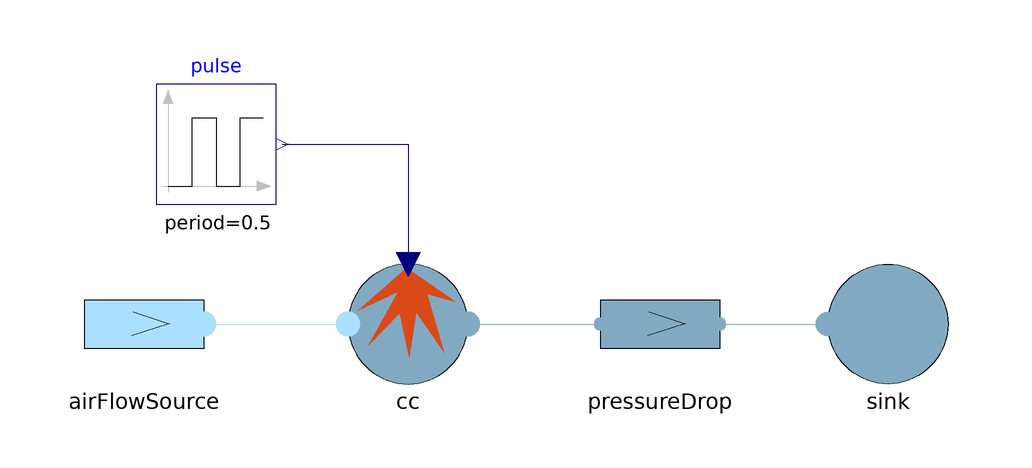

This picture is the connection diagram that the Modelica source below describes through its graphical annotations.

model TestCombustionChamberLHV "Test bench of CombustionChamberLHV"
      extends Modelica.Icons.Example;
      Components.CombustionChamberLHV cc(LHV = 41.6e6, P_start = 1000000, T_start = 673.15, V = 0.1, ZC = 1, ZH = 4) annotation(
        Placement(visible = true, transformation(origin = {0, 0}, extent = {{-10, -10}, {10, 10}}, rotation = 0)));
      Components.FlowSourceAir airFlowSource(referenceMassFlowRate = 158, referenceTemperature = 616.95) annotation(
        Placement(visible = true, transformation(origin = {-44, 0}, extent = {{-10, -10}, {10, 10}}, rotation = 0)));
      Components.LinearPressureDropExhaust pressureDrop(referenceMassFlowRate = 54, referencePressureDrop = 1200000) annotation(
        Placement(visible = true, transformation(origin = {42, 0}, extent = {{-10, -10}, {10, 10}}, rotation = 0)));
      Components.PressureSourceExhaust sink annotation(
        Placement(visible = true, transformation(origin = {80, 0}, extent = {{10, -10}, {-10, 10}}, rotation = 0)));
      Modelica.Blocks.Sources.Pulse pulse(amplitude = -0.3, period = 0.5, nperiod = 1, offset = 3.1, startTime = 0.5) annotation(
        Placement(transformation(extent = {{-42, 20}, {-22, 40}})));
    equation
      connect(pressureDrop.outlet, sink.fluidPort) annotation(
        Line(points = {{52, 0}, {68, 0}, {68, 0}, {70, 0}}, color = {129, 170, 194}));
      connect(cc.exhaust, pressureDrop.inlet) annotation(
        Line(points = {{10, 0}, {30, 0}, {30, 0}, {32, 0}, {32, 0}}, color = {129, 170, 194}));
      connect(airFlowSource.fluidPort, cc.airInlet) annotation(
        Line(points = {{-34, 0}, {-12, 0}, {-12, 0}, {-10, 0}}, color = {170, 223, 255}));
      connect(pulse.y, cc.fuelFlow) annotation(
        Line(points = {{-21, 30}, {0, 30}, {0, 10}}, color = {0, 0, 127}));
      annotation(
        experiment(StartTime = 0, StopTime = 0.2, Tolerance = 1e-6, Interval = 0.0004),
        Documentation(info = "<html><head></head><body><p>Test of <a href=\"modelica://BasicAeroEngines.Components.CombustionChamberLHV\">CombustionChamberLHV</a>.</p>
<p>The combustion chamber starts at T = 500 degC, then it reaches the equilibrium temperature of 996 degC in about 0.1 seconds.</p>
</body></html>"));
    end TestCombustionChamberLHV;